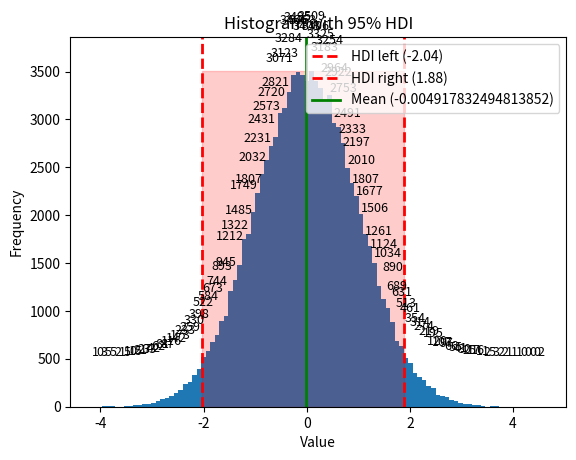

The matplotlib source for this figure:
import numpy as np
from matplotlib import pyplot as plt
import math

# 正負數通用的無條件捨去兩位函數
def truncate2(x):
    if x >= 0:
        return math.floor(x * 100) / 100  # 正數用 floor
    else:
        return math.ceil(x * 100) / 100   # 負數用 ceil
    
bin_cnt = 100
np.random.seed(234)
data = np.random.normal(0, 1, size=100000)

# 計算95% HDI (用quantile近似)
left = np.quantile(data, 0.025)
right = np.quantile(data, 0.975)



est_left_trunc = truncate2(left)
est_right_trunc = truncate2(right)
print("\n### Estimated HDI ###")
print("est Left limit:", est_left_trunc)
print("est Right limit:", est_right_trunc)
print("\n")

# histogram
counts, bins = np.histogram(data, bins=bin_cnt)
for i in range(len(counts)):
    print(f"Bin {i+1}: {bins[i]} ~ {bins[i+1]} --> Count = {counts[i]}")
cnt = 0

protion = counts / np.sum(counts)
left_sum = 0
for i in range(len(protion)):
    left_sum += protion[i]
    if left_sum >= 0.025:
        left_limit_idx = i 
        left_limit = bins[i]
        break

right_sum = 0
for i in range(len(protion)-1, -1, -1):
    right_sum += protion[i]
    if right_sum >= 0.025:
        right_bin = i
        right_limit = bins[i]
        break

# 對 histogram HDI 也無條件捨去兩位
left_limit_trunc = truncate2(left_limit)
right_limit_trunc = truncate2(right_limit)

print("\n### HDI limits from histogram ###")
print(f"HDI left limit (histogram): {left_limit} --> truncate: {left_limit_trunc} -->bin: left_bin = {left_limit_idx+1}")
print(f"HDI right limit (histogram): {right_limit} --> truncate: {right_limit_trunc} -->bin: right_bin = {right_bin}")


print("\n")
for i in range(left_limit_idx+1, right_bin + 1):#range(left_bin, right_bin + 1) 是因為 []是左閉右開區間，所以要加1才能包含 right_bin 的 bin]
    #print(f"Bin {i} is in HDI region: {bins[i]} ~ {bins[i+1]} --> Count = {counts[i]}")# 計算 HDI 區間的 count
    cnt += counts[i]
print(f"\nCount in HDI region: {cnt}")
 




print(f"\nCount in left_bin:{left_limit_idx+1} left_limit: {bins[left_limit_idx]} ~ right_bin:{right_bin} right_limit: {bins[right_bin]} region: {cnt}")

cnt_test = 0
test_left_bin = 24
test_left_limit_idx = test_left_bin - 1 # 因為 bins[i-1] ~ bins[i] 是第 i 個 bin，所以要減1才能得到對應的 bin index
test_right_bin = 68

print(f"\n### TEST ### \n left bin :{test_left_bin}   right bin: {test_right_bin} ")
for i in range(test_left_bin, test_right_bin + 1):#range(25, 69) 是因為 bins[i] ~ bins[i+1] 是第 i+1 個 bin
    cnt_test += counts[i]
print(f"Count in {test_left_bin}:{bins[test_left_limit_idx]} ~ {test_right_bin}: {bins[test_right_bin]} region: {cnt_test}")






def draw_histogram(data):
    plt.hist(data, bins=bin_cnt)
    # 標註每個 bin 的 count
    for i in range(len(counts)):
        plt.text(bins[i] + (bins[1]-bins[0])/2, counts[i]+500, str(counts[i]),
                 ha='center', va='bottom', fontsize=9)

    # 標出 HDI 左右端線 (truncate)
    plt.axvline(left_limit_trunc, color='red', linestyle='--', linewidth=2, label=f'HDI left ({left_limit_trunc})')
    plt.axvline(right_limit_trunc, color='red', linestyle='--', linewidth=2, label=f'HDI right ({right_limit_trunc})')

    # 標出 HDI 區間陰影
    plt.fill_betweenx([0, max(counts)], left_limit_trunc, right_limit_trunc, color='red', alpha=0.2)

    # 標出 mean
    mean_val = np.mean(data)
    plt.axvline(mean_val, color='green', linestyle='-', linewidth=2, label=f'Mean ({mean_val})')

    plt.xlabel("Value")
    plt.ylabel("Frequency")
    plt.title("Histogram with 95% HDI")
    plt.ylim(0, max(counts)*1.1)
    plt.legend()
    plt.show()

draw_histogram(data)
